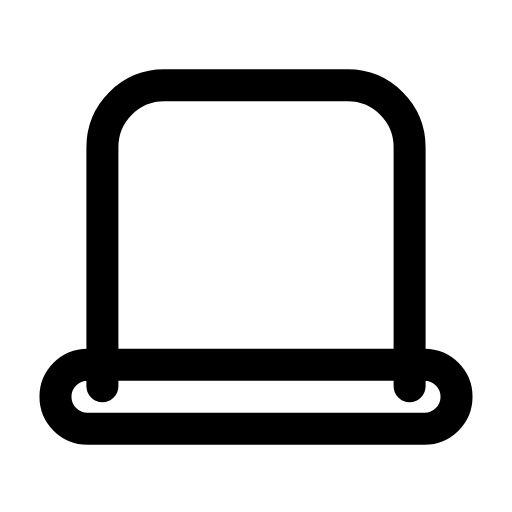
t = 0.00 s
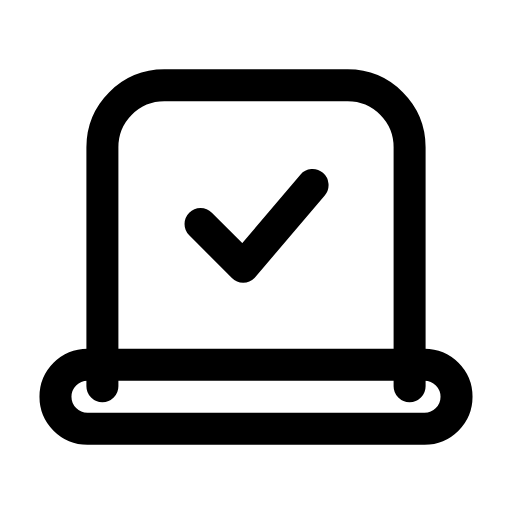
t = 0.28 s
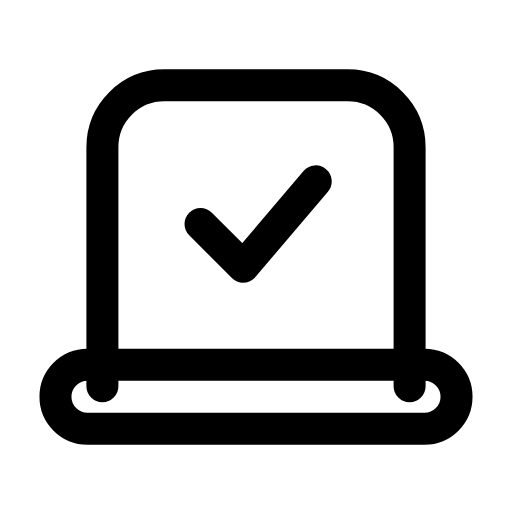
t = 0.59 s
t = 0.83 s: frame unchanged from t = 0.59 s, image omitted
t = 1.14 s: frame unchanged from t = 0.59 s, image omitted
t = 1.44 s: frame unchanged from t = 0.00 s, image omitted

The animated SVG that drew these frames (rendered in a browser with its animation timeline set to each time). Animation: 1 SMIL element (animate=1); one cycle of 1.70 s, repeats indefinitely.

<svg xmlns="http://www.w3.org/2000/svg" width="24" height="24" viewBox="0 0 24 24" fill="none"><g transform="translate(0 -0.5)"><path stroke="currentColor" stroke-width="1.5" stroke-linecap="round" stroke-linejoin="round" fill="none" d="M4.8 18.6L4.8 7.4C4.8 5.8 6.1 4.5 7.7 4.5L16.3 4.5C17.9 4.5 19.2 5.8 19.2 7.4L19.2 18.6"></path><rect stroke="currentColor" stroke-width="1.5" stroke-linecap="round" stroke-linejoin="round" fill="none" x="2.6" y="17.6" width="18.8" height="3" rx="1.5"></rect><path stroke="currentColor" stroke-width="1.5" stroke-linecap="round" stroke-linejoin="round" fill="none" d="M9.4 11L11.4 13L14.8 9" pathLength="1" stroke-dasharray="1"><animate attributeName="stroke-dashoffset" values="1;1;0;0;0;0;1;1;1" keyTimes="0;0.081;0.2475;0.45;0.6;0.735;0.846;0.9;1" dur="1.7s" repeatCount="indefinite" calcMode="spline" keySplines="0.16 1 0.3 1;0.16 1 0.3 1;0.16 1 0.3 1;0.16 1 0.3 1;0.16 1 0.3 1;0.16 1 0.3 1;0.16 1 0.3 1;0.16 1 0.3 1"/></path></g></svg>
